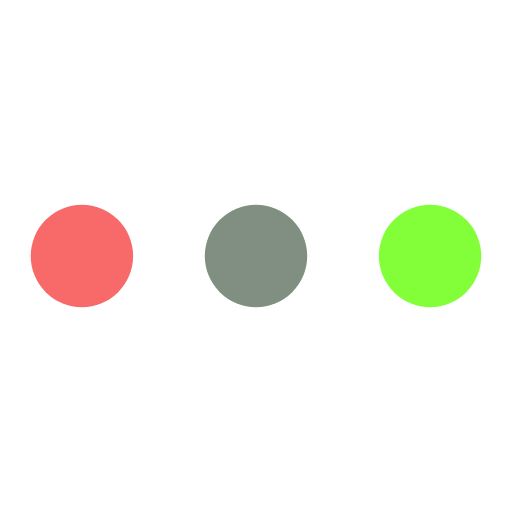
t = 0.00 s
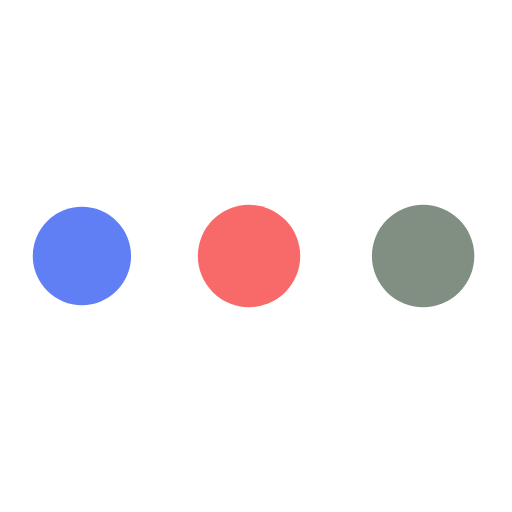
t = 0.40 s
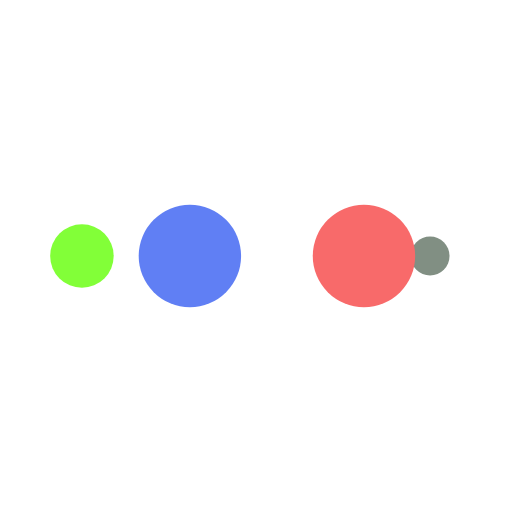
t = 0.67 s
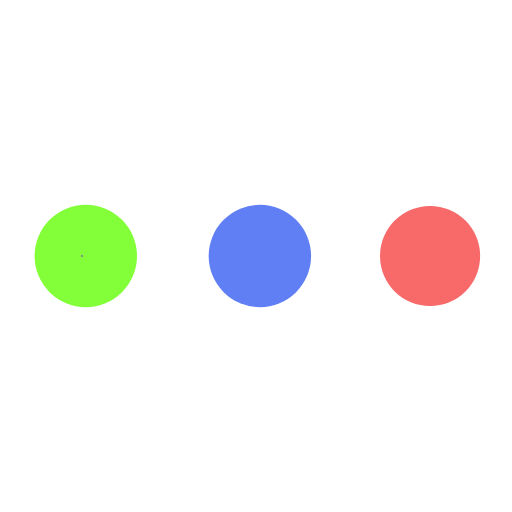
t = 1.06 s
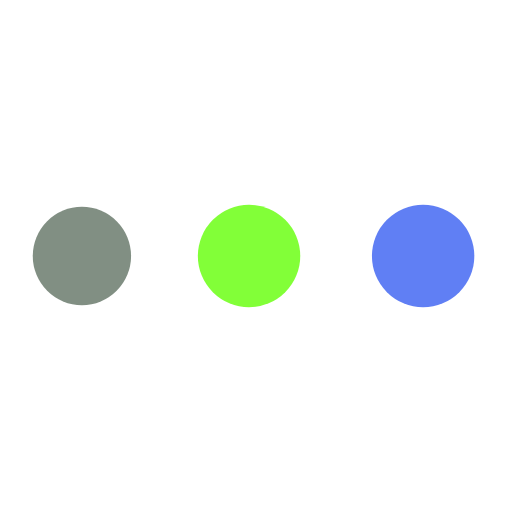
t = 1.46 s
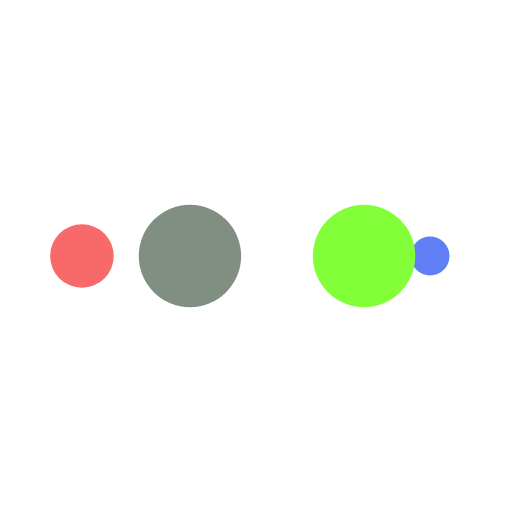
t = 1.73 s

The animated SVG that drew these frames (rendered in a browser with its animation timeline set to each time). Animation: 10 SMIL elements (animate=10); one cycle of 2.13 s, repeats indefinitely.

<?xml version="1.0" encoding="utf-8"?>
<svg xmlns="http://www.w3.org/2000/svg" xmlns:xlink="http://www.w3.org/1999/xlink" style="margin: auto; background: none; display: block; shape-rendering: auto;" width="200px" height="200px" viewBox="0 0 100 100" preserveAspectRatio="xMidYMid">
<circle cx="84" cy="50" r="10" fill="#82ff38">
    <animate attributeName="r" repeatCount="indefinite" dur="0.5319148936170213s" calcMode="spline" keyTimes="0;1" values="10;0" keySplines="0 0.5 0.5 1" begin="0s"></animate>
    <animate attributeName="fill" repeatCount="indefinite" dur="2.127659574468085s" calcMode="discrete" keyTimes="0;0.25;0.5;0.75;1" values="#82ff38;#818f83;#f86a6a;#607ff4;#82ff38" begin="0s"></animate>
</circle><circle cx="16" cy="50" r="10" fill="#82ff38">
  <animate attributeName="r" repeatCount="indefinite" dur="2.127659574468085s" calcMode="spline" keyTimes="0;0.25;0.5;0.75;1" values="0;0;10;10;10" keySplines="0 0.5 0.5 1;0 0.5 0.5 1;0 0.5 0.5 1;0 0.5 0.5 1" begin="0s"></animate>
  <animate attributeName="cx" repeatCount="indefinite" dur="2.127659574468085s" calcMode="spline" keyTimes="0;0.25;0.5;0.75;1" values="16;16;16;50;84" keySplines="0 0.5 0.5 1;0 0.5 0.5 1;0 0.5 0.5 1;0 0.5 0.5 1" begin="0s"></animate>
</circle><circle cx="50" cy="50" r="10" fill="#607ff4">
  <animate attributeName="r" repeatCount="indefinite" dur="2.127659574468085s" calcMode="spline" keyTimes="0;0.25;0.5;0.75;1" values="0;0;10;10;10" keySplines="0 0.5 0.5 1;0 0.5 0.5 1;0 0.5 0.5 1;0 0.5 0.5 1" begin="-0.5319148936170213s"></animate>
  <animate attributeName="cx" repeatCount="indefinite" dur="2.127659574468085s" calcMode="spline" keyTimes="0;0.25;0.5;0.75;1" values="16;16;16;50;84" keySplines="0 0.5 0.5 1;0 0.5 0.5 1;0 0.5 0.5 1;0 0.5 0.5 1" begin="-0.5319148936170213s"></animate>
</circle><circle cx="84" cy="50" r="10" fill="#f86a6a">
  <animate attributeName="r" repeatCount="indefinite" dur="2.127659574468085s" calcMode="spline" keyTimes="0;0.25;0.5;0.75;1" values="0;0;10;10;10" keySplines="0 0.5 0.5 1;0 0.5 0.5 1;0 0.5 0.5 1;0 0.5 0.5 1" begin="-1.0638297872340425s"></animate>
  <animate attributeName="cx" repeatCount="indefinite" dur="2.127659574468085s" calcMode="spline" keyTimes="0;0.25;0.5;0.75;1" values="16;16;16;50;84" keySplines="0 0.5 0.5 1;0 0.5 0.5 1;0 0.5 0.5 1;0 0.5 0.5 1" begin="-1.0638297872340425s"></animate>
</circle><circle cx="16" cy="50" r="10" fill="#818f83">
  <animate attributeName="r" repeatCount="indefinite" dur="2.127659574468085s" calcMode="spline" keyTimes="0;0.25;0.5;0.75;1" values="0;0;10;10;10" keySplines="0 0.5 0.5 1;0 0.5 0.5 1;0 0.5 0.5 1;0 0.5 0.5 1" begin="-1.5957446808510638s"></animate>
  <animate attributeName="cx" repeatCount="indefinite" dur="2.127659574468085s" calcMode="spline" keyTimes="0;0.25;0.5;0.75;1" values="16;16;16;50;84" keySplines="0 0.5 0.5 1;0 0.5 0.5 1;0 0.5 0.5 1;0 0.5 0.5 1" begin="-1.5957446808510638s"></animate>
</circle>
<!-- [ldio] generated by https://loading.io/ --></svg>
